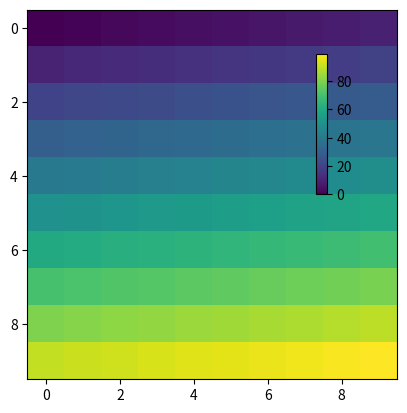

Python code for this plot:
import matplotlib.pyplot as plt
from mpl_toolkits.axes_grid1.inset_locator import inset_axes
import numpy as np

fig, ax = plt.subplots()
im = ax.imshow(np.arange(100).reshape((10, 10)))

cax = inset_axes(ax, "100%", "100%", bbox_to_anchor=[0.78, 0.5, 0.03, 0.38],
                 bbox_transform=ax.transAxes, borderpad=0)
cb = fig.colorbar(im, cax=cax)
plt.savefig('f2')
